6-way image classification set "bp-mixed" from GitHub (LEATHER-SEE/bp-mixed); label vocabulary: discoloration, micro defect, repairable defect, structural irreparable defect, structural repairable defect, undamaged.

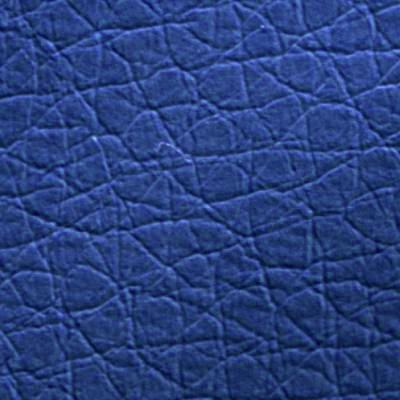
Label: repairable defect

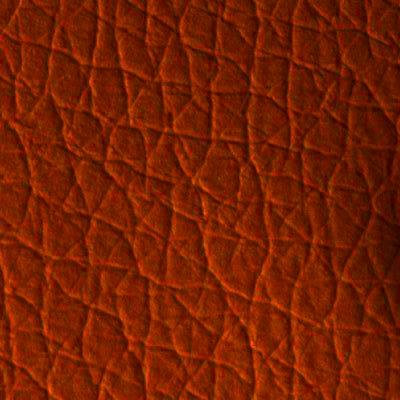
Label: structural repairable defect

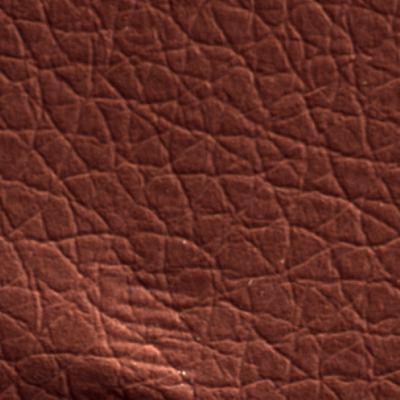
Label: structural irreparable defect

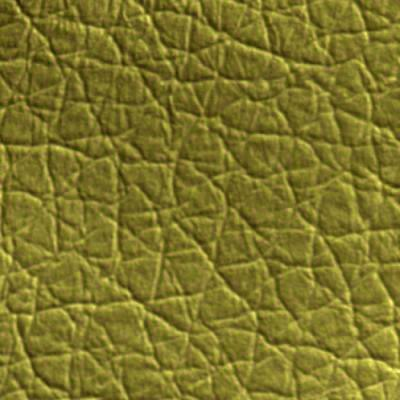
Label: undamaged

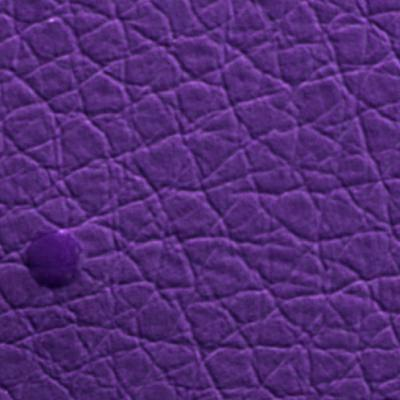
Label: micro defect

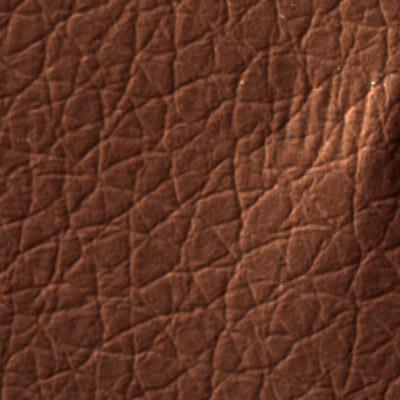
Label: structural irreparable defect
